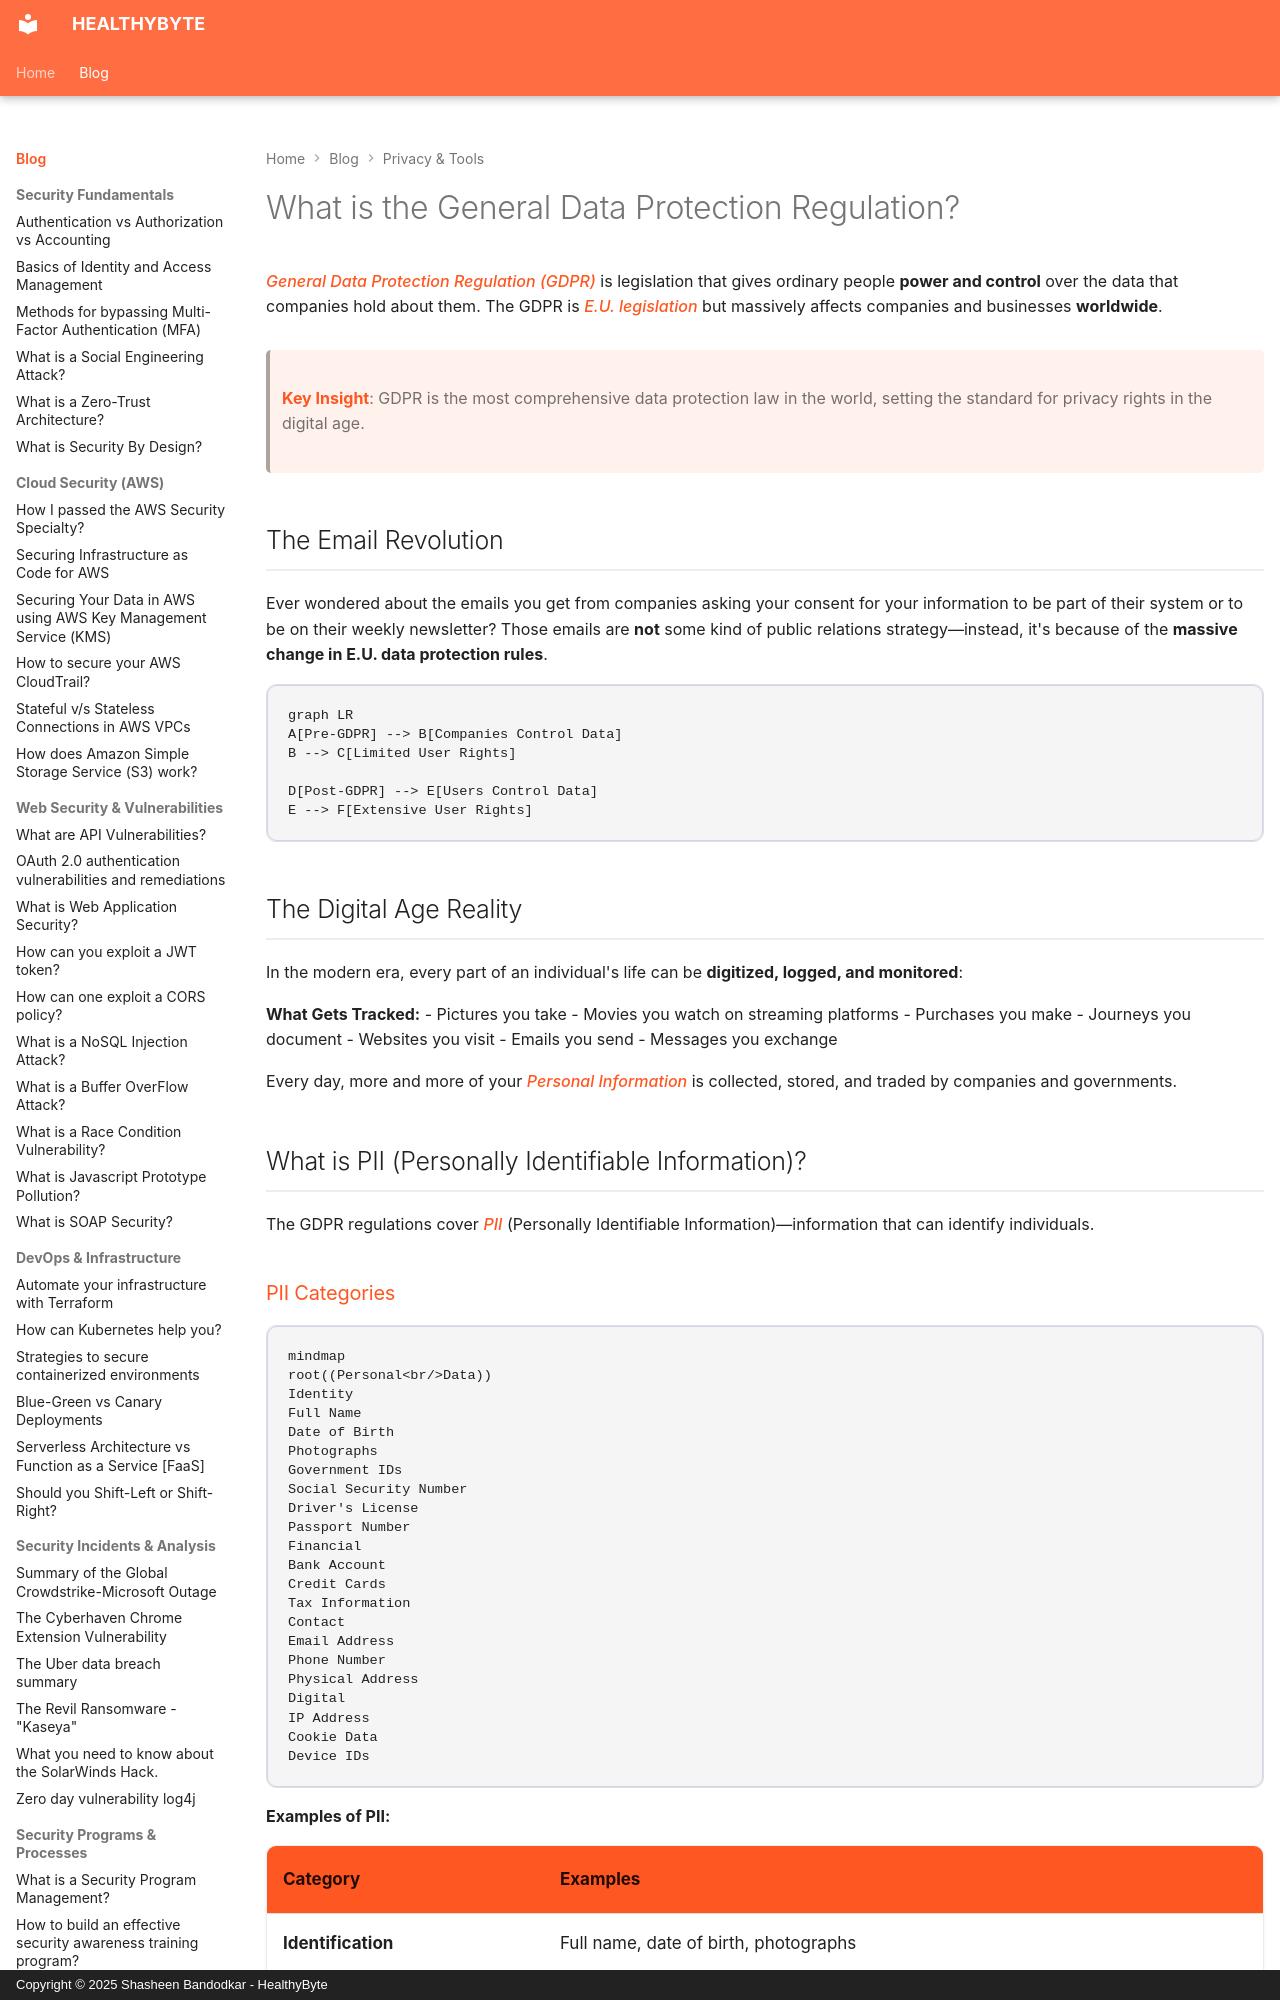

repository: Shasheen8/h.byte · page: blog/what-is-the-general-data-protection-regulation/index.html · generator: mkdocs · copyright: Copyright © 2025 Shasheen Bandodkar - HealthyByte

---
title: What is the General Data Protection Regulation?
date: Mon, 16 Aug 2021 12:40:00 +0000
---

*General Data Protection Regulation (GDPR)* is legislation that gives ordinary people **power and control** over the data that companies hold about them. The GDPR is *E.U. legislation* but massively affects companies and businesses **worldwide**.

> **Key Insight**: GDPR is the most comprehensive data protection law in the world, setting the standard for privacy rights in the digital age.

## The Email Revolution

Ever wondered about the emails you get from companies asking your consent for your information to be part of their system or to be on their weekly newsletter? Those emails are **not** some kind of public relations strategy—instead, it's because of the **massive change in E.U. data protection rules**.

```mermaid
graph LR
A[Pre-GDPR] --> B[Companies Control Data]
B --> C[Limited User Rights]

D[Post-GDPR] --> E[Users Control Data]
E --> F[Extensive User Rights]
```

## The Digital Age Reality

In the modern era, every part of an individual's life can be **digitized, logged, and monitored**:

**What Gets Tracked:**
- Pictures you take
- Movies you watch on streaming platforms
- Purchases you make
- Journeys you document
- Websites you visit
- Emails you send
- Messages you exchange

Every day, more and more of your *Personal Information* is collected, stored, and traded by companies and governments.

## What is PII (Personally Identifiable Information)?

The GDPR regulations cover *PII* (Personally Identifiable Information)—information that can identify individuals.
